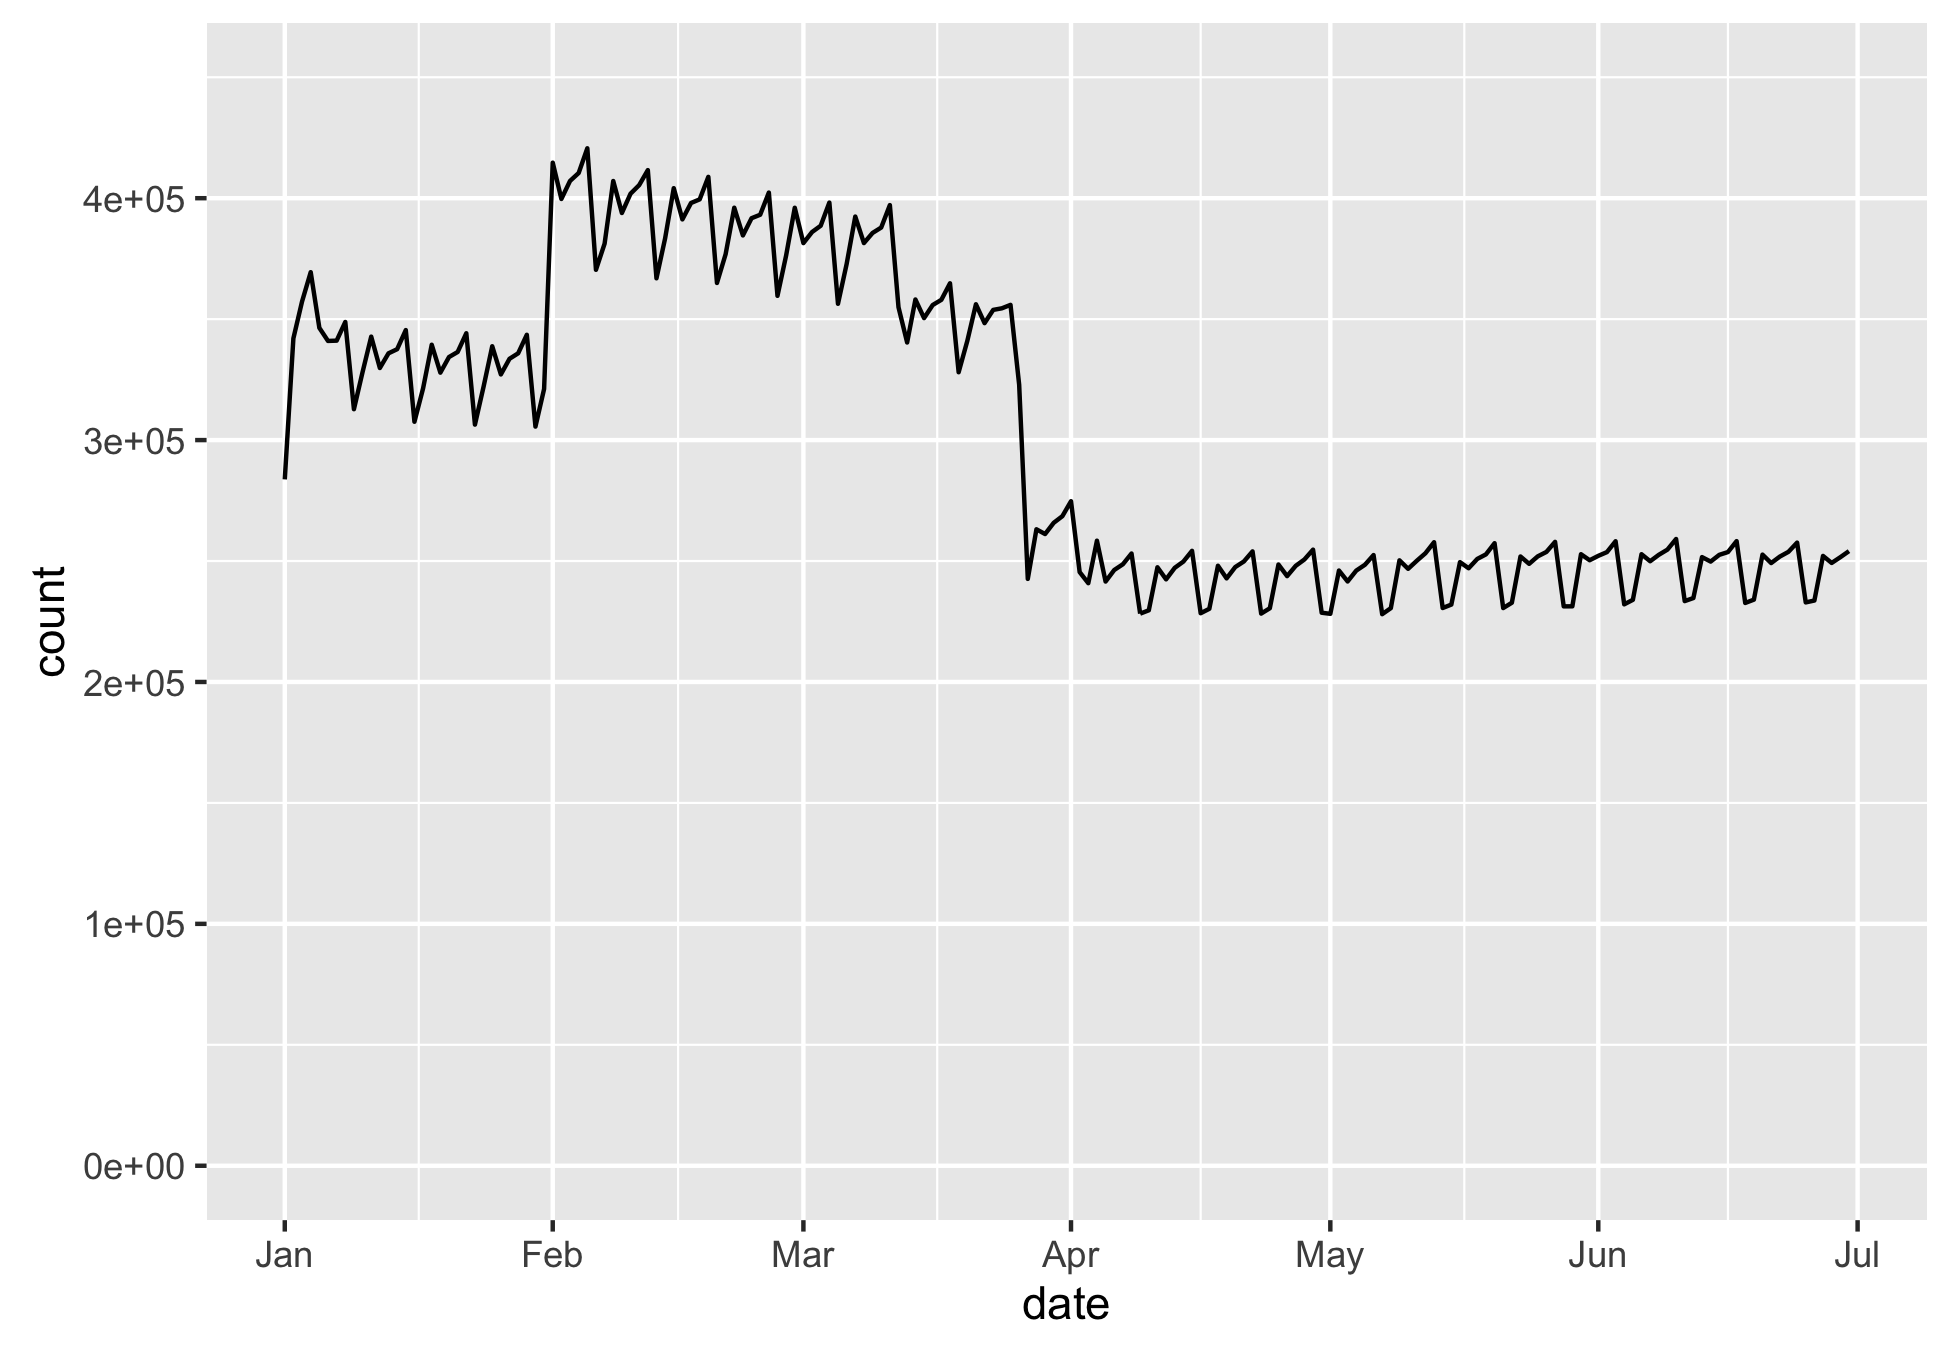

Values plotted in this chart, from the file beside it:
date, count
2016-01-01, 283746
2016-01-02, 342101
2016-01-03, 357307
2016-01-04, 369411
2016-01-05, 346396
2016-01-06, 340989
2016-01-07, 341110
2016-01-08, 348816
2016-01-09, 312773
2016-01-10, 328124
2016-01-11, 342764
2016-01-12, 329803
2016-01-13, 335870
2016-01-14, 337575
2016-01-15, 345471
2016-01-16, 307588
2016-01-17, 321369
2016-01-18, 339412
2016-01-19, 327884
2016-01-20, 334335
2016-01-21, 336423
2016-01-22, 344159
2016-01-23, 306404
2016-01-24, 322104
2016-01-25, 338786
2016-01-26, 327147
2016-01-27, 333611
2016-01-28, 335882
2016-01-29, 343523
2016-01-30, 305584
2016-01-31, 321116
2016-02-01, 414688
2016-02-02, 399688
2016-02-03, 407133
2016-02-04, 410419
2016-02-05, 420628
2016-02-06, 370405
2016-02-07, 381214
2016-02-08, 407098
2016-02-09, 393887
2016-02-10, 401860
2016-02-11, 405406
2016-02-12, 411605
2016-02-13, 366890
2016-02-14, 383377
2016-02-15, 404134
2016-02-16, 391244
2016-02-17, 398022
2016-02-18, 399521
2016-02-19, 408813
2016-02-20, 364965
2016-02-21, 376843
2016-02-22, 396062
2016-02-23, 384612
2016-02-24, 391724
2016-02-25, 393162
2016-02-26, 402319
2016-02-27, 359642
2016-02-28, 376305
2016-02-29, 396041
... 122 more rows
